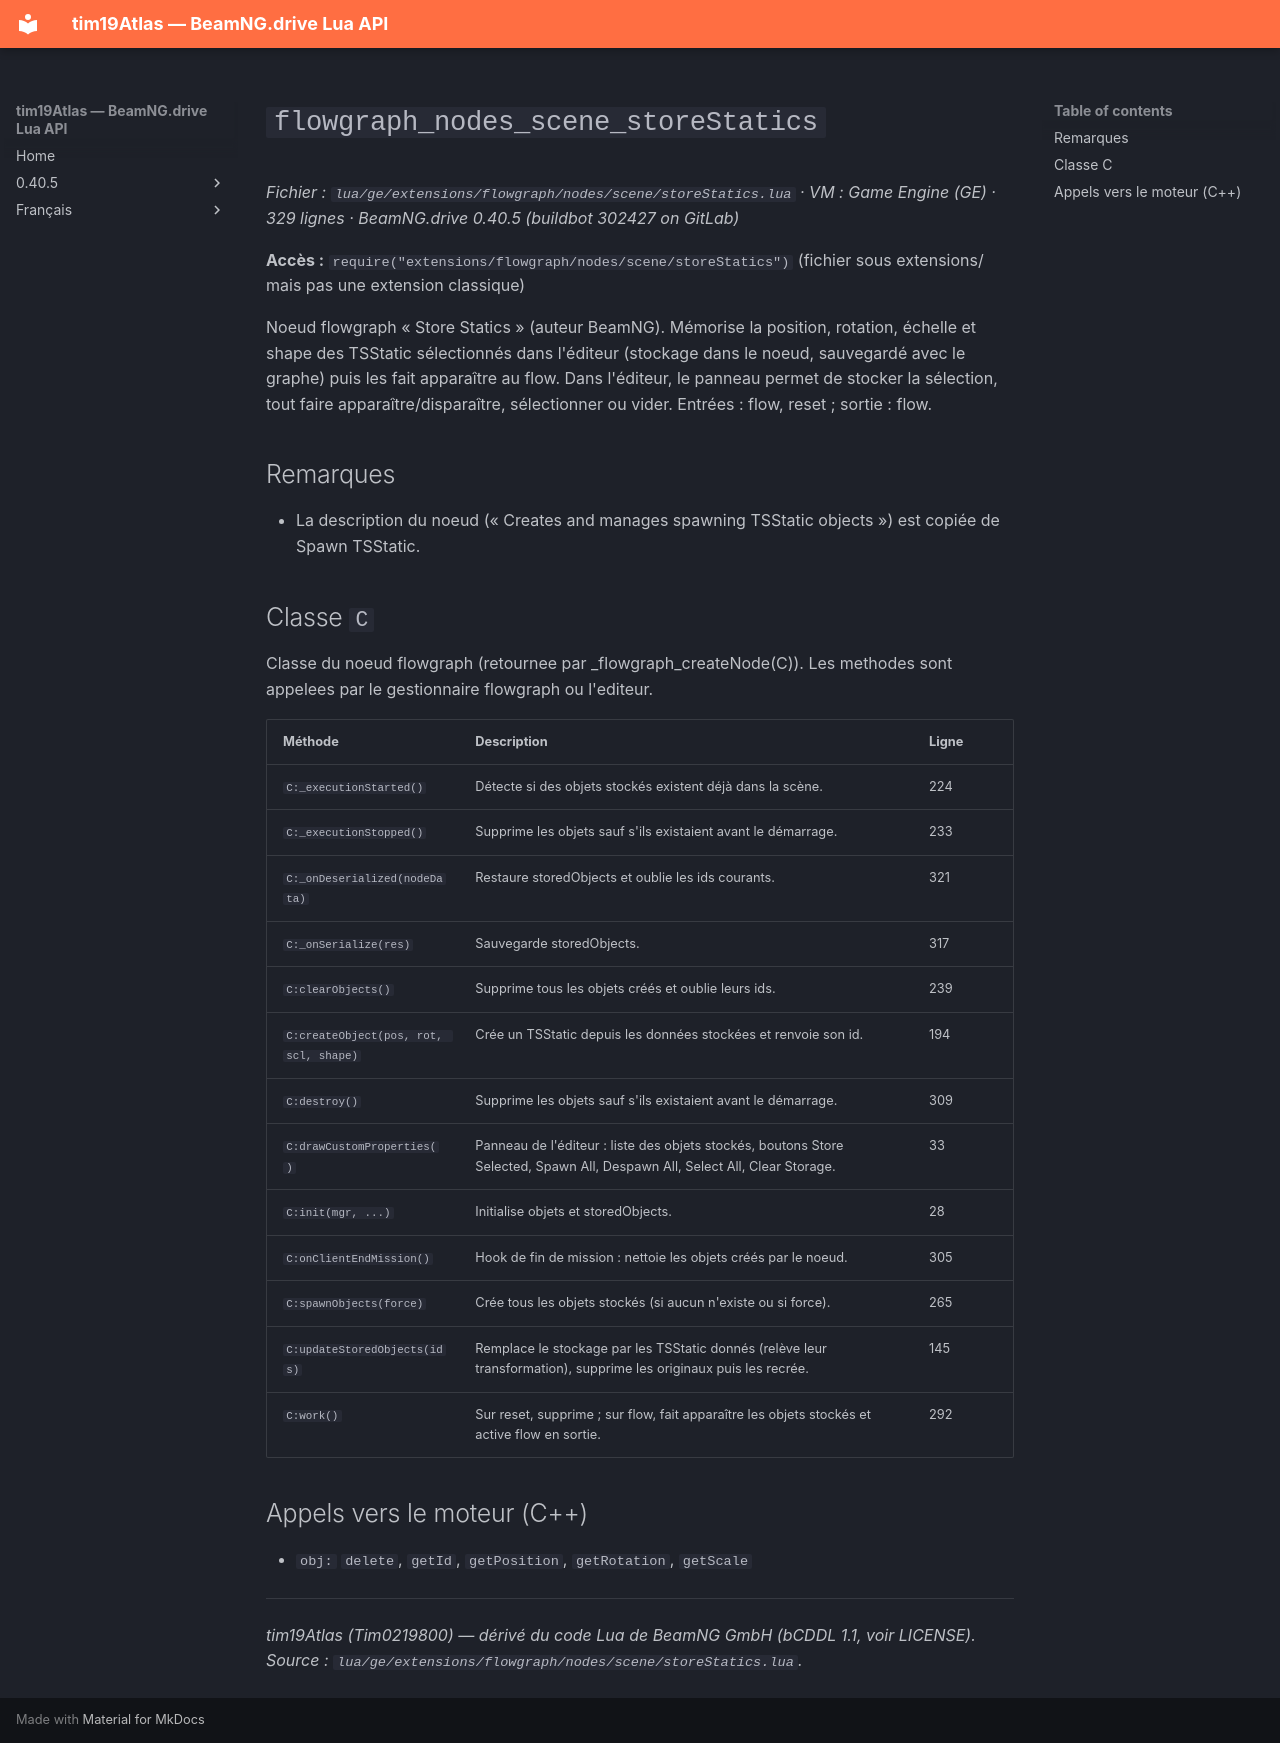

repository: Tim0219800/beamng-lua-atlas · page: fr/0.40.5/ge/extensions/flowgraph/nodes/scene/storeStatics.html · generator: mkdocs

# `flowgraph_nodes_scene_storeStatics`

*Fichier : `lua/ge/extensions/flowgraph/nodes/scene/storeStatics.lua` · VM : Game Engine (GE) · 329 lignes · BeamNG.drive 0.40.5 (buildbot 302427 on GitLab)*

**Accès :** `require("extensions/flowgraph/nodes/scene/storeStatics")` (fichier sous extensions/ mais pas une extension classique)

Noeud flowgraph « Store Statics » (auteur BeamNG). Mémorise la position, rotation, échelle et shape des TSStatic sélectionnés dans l'éditeur (stockage dans le noeud, sauvegardé avec le graphe) puis les fait apparaître au flow. Dans l'éditeur, le panneau permet de stocker la sélection, tout faire apparaître/disparaître, sélectionner ou vider. Entrées : flow, reset ; sortie : flow.

## Remarques

- La description du noeud (« Creates and manages spawning TSStatic objects ») est copiée de Spawn TSStatic.

## Classe `C`

Classe du noeud flowgraph (retournee par _flowgraph_createNode(C)). Les methodes sont appelees par le gestionnaire flowgraph ou l'editeur.

| Méthode | Description | Ligne |
|---|---|---|
| `C:_executionStarted()` | Détecte si des objets stockés existent déjà dans la scène. | 224 |
| `C:_executionStopped()` | Supprime les objets sauf s'ils existaient avant le démarrage. | 233 |
| `C:_onDeserialized(nodeData)` | Restaure storedObjects et oublie les ids courants. | 321 |
| `C:_onSerialize(res)` | Sauvegarde storedObjects. | 317 |
| `C:clearObjects()` | Supprime tous les objets créés et oublie leurs ids. | 239 |
| `C:createObject(pos, rot, scl, shape)` | Crée un TSStatic depuis les données stockées et renvoie son id. | 194 |
| `C:destroy()` | Supprime les objets sauf s'ils existaient avant le démarrage. | 309 |
| `C:drawCustomProperties()` | Panneau de l'éditeur : liste des objets stockés, boutons Store Selected, Spawn All, Despawn All, Select All, Clear Storage. | 33 |
| `C:init(mgr, ...)` | Initialise objets et storedObjects. | 28 |
| `C:onClientEndMission()` | Hook de fin de mission : nettoie les objets créés par le noeud. | 305 |
| `C:spawnObjects(force)` | Crée tous les objets stockés (si aucun n'existe ou si force). | 265 |
| `C:updateStoredObjects(ids)` | Remplace le stockage par les TSStatic donnés (relève leur transformation), supprime les originaux puis les recrée. | 145 |
| `C:work()` | Sur reset, supprime ; sur flow, fait apparaître les objets stockés et active flow en sortie. | 292 |

## Appels vers le moteur (C++)

- `obj:` `delete`, `getId`, `getPosition`, `getRotation`, `getScale`

---
*tim19Atlas (Tim0219800) — dérivé du code Lua de BeamNG GmbH (bCDDL 1.1, voir LICENSE). Source : `lua/ge/extensions/flowgraph/nodes/scene/storeStatics.lua`.*
